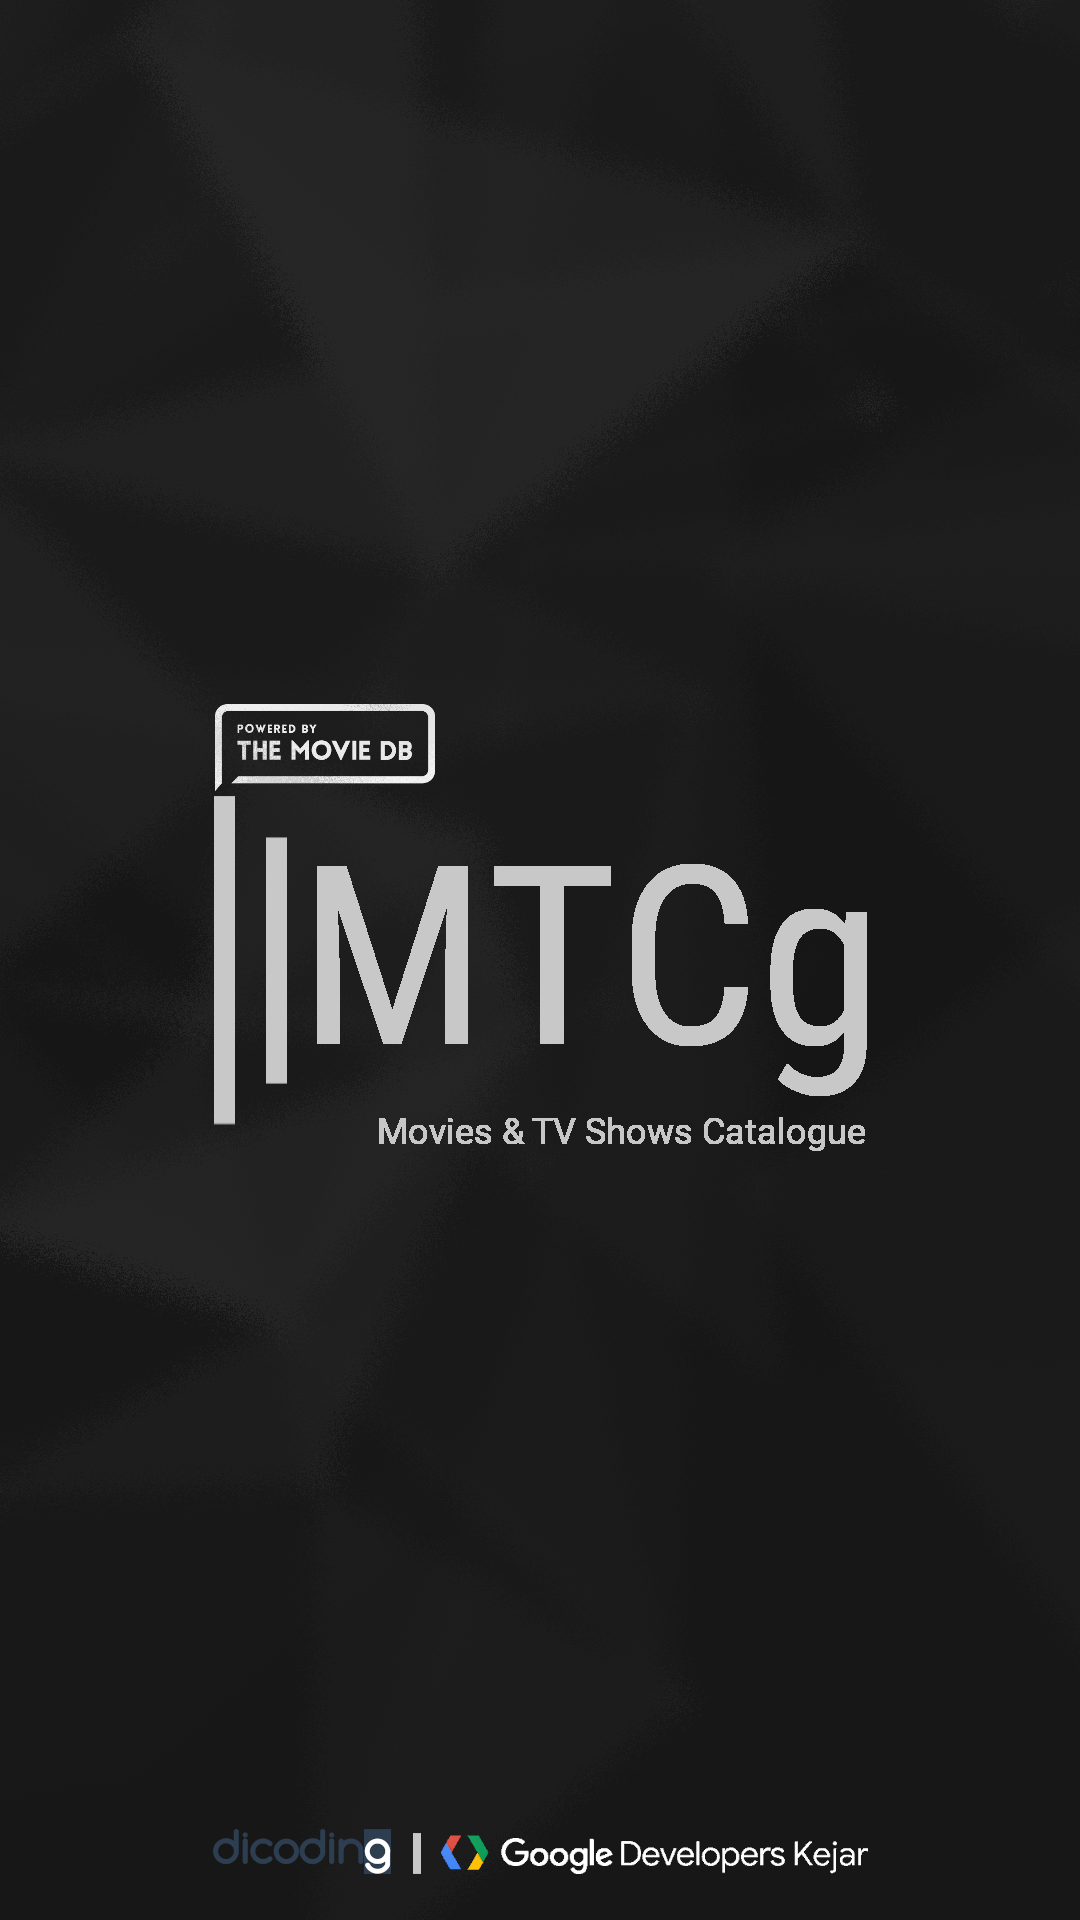

This screen was rendered from an Android layout file. Write that file and the resources it references.
<!-- AndroidManifest.xml: activity theme AppTheme.NoActionBar -->
<!-- res/layout/activity_splash_screen.xml -->
<?xml version="1.0" encoding="utf-8"?>
<androidx.constraintlayout.widget.ConstraintLayout xmlns:android="http://schemas.android.com/apk/res/android"
    xmlns:tools="http://schemas.android.com/tools"
    android:layout_width="match_parent"
    android:layout_height="match_parent"
    android:background="@drawable/splash_scr_por"
    tools:context=".SplashScreenActivity">

</androidx.constraintlayout.widget.ConstraintLayout>
<!-- resources referenced by this layout -->
<resources>
  <!-- drawable splash_scr_por: png bitmap (drawable-mdpi, 735710 bytes) -->
  <style name="AppTheme.NoActionBar">
          <item name="windowActionBar">false</item>
          <item name="windowNoTitle">true</item>
      </style>
</resources>
